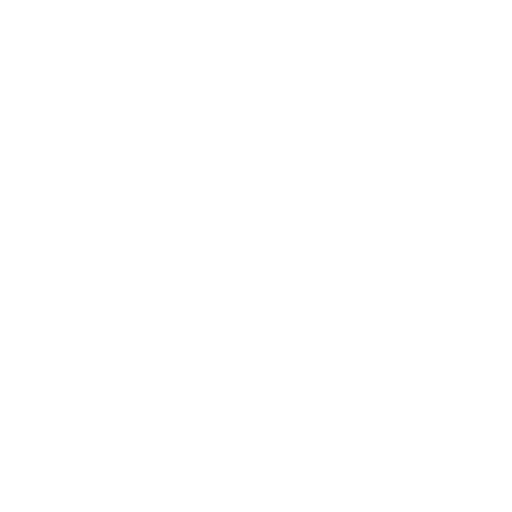
t = 0.00 s
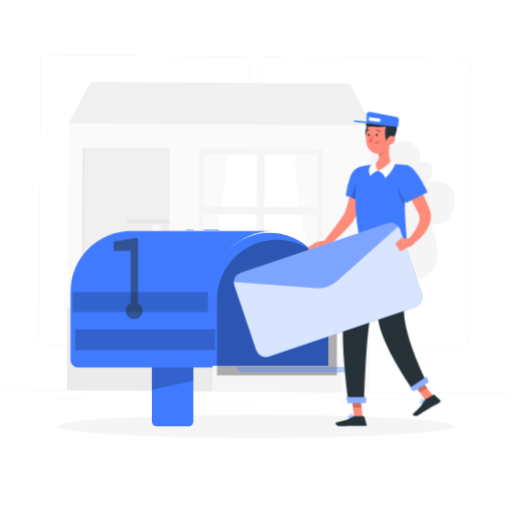
t = 1.15 s
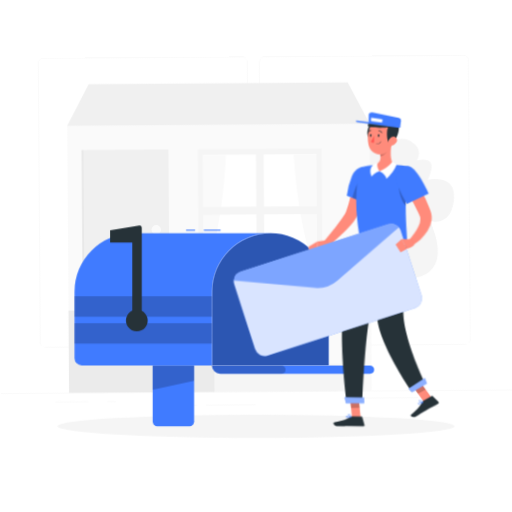
t = 2.35 s
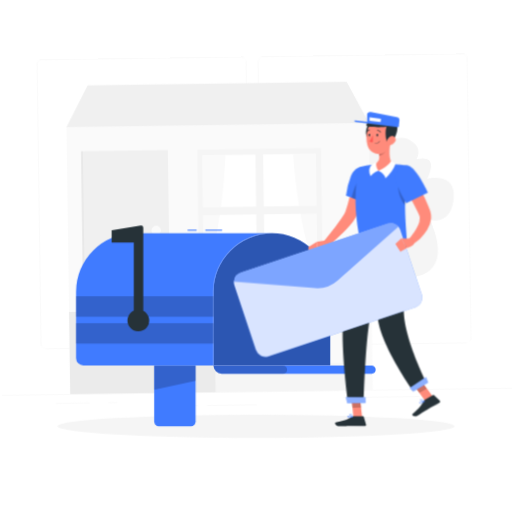
t = 3.55 s
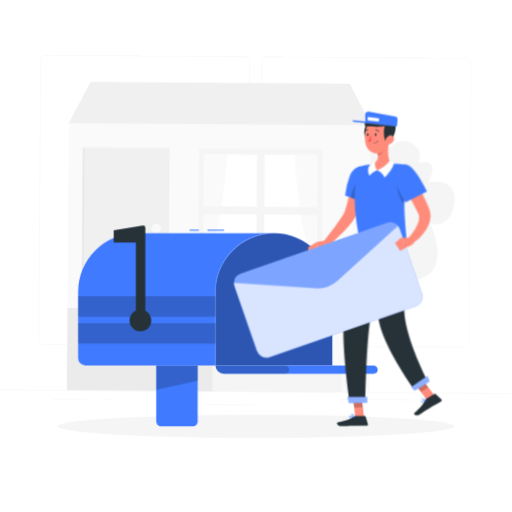
t = 4.60 s
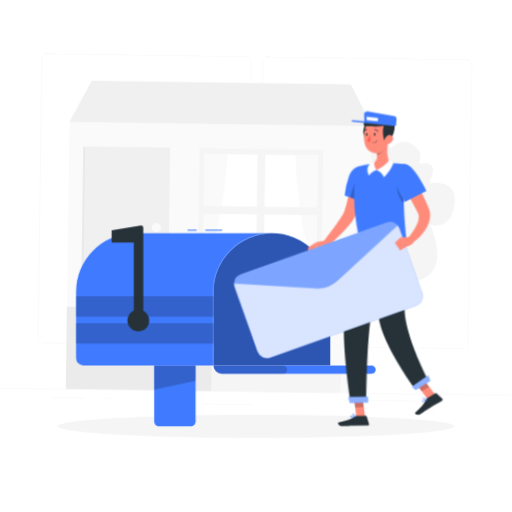
t = 5.80 s

The animated SVG that drew these frames (rendered in a browser with its animation timeline set to each time). Animation: 5 CSS @keyframes rules; one cycle of 7.00 s, repeats indefinitely.

<svg class="animated" id="freepik_stories-mail" xmlns="http://www.w3.org/2000/svg" viewBox="0 0 500 500" version="1.1" xmlns:xlink="http://www.w3.org/1999/xlink" xmlns:svgjs="http://svgjs.com/svgjs"><style>svg#freepik_stories-mail:not(.animated) .animable {opacity: 0;}svg#freepik_stories-mail.animated #freepik--background-complete--inject-1 {animation: 1s 1 forwards cubic-bezier(.36,-0.01,.5,1.38) lightSpeedLeft,1.5s Infinite  linear wind;animation-delay: 0s,1s;}svg#freepik_stories-mail.animated #freepik--Shadow--inject-1 {animation: 1s 1 forwards cubic-bezier(.36,-0.01,.5,1.38) slideRight;animation-delay: 0s;}svg#freepik_stories-mail.animated #el6u2wqvkacm9 {animation: 1s 1 forwards cubic-bezier(.36,-0.01,.5,1.38) zoomIn;animation-delay: 0s;}svg#freepik_stories-mail.animated #elb61mks96xme {animation: 1s 1 forwards cubic-bezier(.36,-0.01,.5,1.38) zoomIn;animation-delay: 0.08333333333333333s;opacity: 0}svg#freepik_stories-mail.animated #elsopwp2gi2te {animation: 1s 1 forwards cubic-bezier(.36,-0.01,.5,1.38) zoomIn;animation-delay: 0.16666666666666666s;opacity: 0}svg#freepik_stories-mail.animated #elf8otf07i3vu {animation: 1s 1 forwards cubic-bezier(.36,-0.01,.5,1.38) zoomIn;animation-delay: 0.25s;opacity: 0}svg#freepik_stories-mail.animated #elindbzl23e69 {animation: 1s 1 forwards cubic-bezier(.36,-0.01,.5,1.38) zoomIn;animation-delay: 0.3333333333333333s;opacity: 0}svg#freepik_stories-mail.animated #el0rq847qed6d {animation: 1s 1 forwards cubic-bezier(.36,-0.01,.5,1.38) zoomIn;animation-delay: 0.41666666666666663s;opacity: 0}svg#freepik_stories-mail.animated #elwiofp0eqvt {animation: 1s 1 forwards cubic-bezier(.36,-0.01,.5,1.38) zoomIn;animation-delay: 0.5s;opacity: 0}svg#freepik_stories-mail.animated #elu9na0bvvxar {animation: 1s 1 forwards cubic-bezier(.36,-0.01,.5,1.38) zoomIn;animation-delay: 0.5833333333333333s;opacity: 0}svg#freepik_stories-mail.animated #elp9xl6ehbe6d {animation: 1s 1 forwards cubic-bezier(.36,-0.01,.5,1.38) zoomIn;animation-delay: 0.6666666666666666s;opacity: 0}svg#freepik_stories-mail.animated #el9x559taecdv {animation: 1s 1 forwards cubic-bezier(.36,-0.01,.5,1.38) zoomIn;animation-delay: 0.75s;opacity: 0}svg#freepik_stories-mail.animated #elsg5b9wnv1l {animation: 1s 1 forwards cubic-bezier(.36,-0.01,.5,1.38) zoomIn;animation-delay: 0.8333333333333333s;opacity: 0}svg#freepik_stories-mail.animated #eld6px2p4j566 {animation: 1s 1 forwards cubic-bezier(.36,-0.01,.5,1.38) zoomIn;animation-delay: 0.9166666666666666s;opacity: 0}svg#freepik_stories-mail.animated #freepik--Mailbox--inject-1 {animation: 1s 1 forwards cubic-bezier(.36,-0.01,.5,1.38) zoomIn,6s Infinite  linear shake;animation-delay: 0s,1s;}svg#freepik_stories-mail.animated #freepik--Character--inject-1 {animation: 1s 1 forwards cubic-bezier(.36,-0.01,.5,1.38) slideRight,6s Infinite  linear wind;animation-delay: 0s,1s;}            @keyframes lightSpeedLeft {              from {                transform: translate3d(-50%, 0, 0) skewX(20deg);                opacity: 0;              }              60% {                transform: skewX(-10deg);                opacity: 1;              }              80% {                transform: skewX(2deg);              }              to {                opacity: 1;                transform: translate3d(0, 0, 0);              }            }                    @keyframes wind {                0% {                    transform: rotate( 0deg );                }                25% {                    transform: rotate( 1deg );                }                75% {                    transform: rotate( -1deg );                }            }                    @keyframes slideRight {                0% {                    opacity: 0;                    transform: translateX(30px);                }                100% {                    opacity: 1;                    transform: translateX(0);                }            }                    @keyframes zoomIn {                0% {                    opacity: 0;                    transform: scale(0.5);                }                100% {                    opacity: 1;                    transform: scale(1);                }            }                    @keyframes shake {                10%, 90% {                    transform: translate3d(-1px, 0, 0);                  }                  20%, 80% {                    transform: translate3d(2px, 0, 0);                  }                  30%, 50%, 70% {                    transform: translate3d(-4px, 0, 0);                  }                  40%, 60% {                    transform: translate3d(4px, 0, 0);                  }            }        </style><g id="freepik--background-complete--inject-1" class="animable" style="transform-origin: 250px 226.87px;"><rect y="382.4" width="500" height="0.25" style="fill: rgb(235, 235, 235); transform-origin: 250px 382.525px;" id="eloxrwj6pvozb" class="animable"></rect><rect x="333.33" y="389.21" width="73.79" height="0.25" style="fill: rgb(235, 235, 235); transform-origin: 370.225px 389.335px;" id="elyvpespoln6" class="animable"></rect><rect x="103.62" y="390.89" width="8.69" height="0.25" style="fill: rgb(235, 235, 235); transform-origin: 107.965px 391.015px;" id="el5tkht3wjdrk" class="animable"></rect><rect x="408.12" y="398.49" width="19.19" height="0.25" style="fill: rgb(235, 235, 235); transform-origin: 417.715px 398.615px;" id="el8jvct54q2qg" class="animable"></rect><rect x="200" y="395.11" width="48.67" height="0.25" style="fill: rgb(235, 235, 235); transform-origin: 224.335px 395.235px;" id="els3nzqurpokk" class="animable"></rect><rect x="166.72" y="395.11" width="24.38" height="0.25" style="fill: rgb(235, 235, 235); transform-origin: 178.91px 395.235px;" id="elk7kgsr5kxg" class="animable"></rect><rect x="52.46" y="390.89" width="33.15" height="0.25" style="fill: rgb(235, 235, 235); transform-origin: 69.035px 391.015px;" id="eldq4nik5t4sl" class="animable"></rect><path d="M237,337.8H43.91a5.71,5.71,0,0,1-5.7-5.71V60.66A5.71,5.71,0,0,1,43.91,55H237a5.71,5.71,0,0,1,5.71,5.71V332.09A5.71,5.71,0,0,1,237,337.8ZM43.91,55.2a5.46,5.46,0,0,0-5.45,5.46V332.09a5.46,5.46,0,0,0,5.45,5.46H237a5.47,5.47,0,0,0,5.46-5.46V60.66A5.47,5.47,0,0,0,237,55.2Z" style="fill: rgb(235, 235, 235); transform-origin: 140.46px 196.4px;" id="elybvic1f0i6k" class="animable"></path><path d="M453.31,337.8H260.21a5.72,5.72,0,0,1-5.71-5.71V60.66A5.72,5.72,0,0,1,260.21,55h193.1A5.71,5.71,0,0,1,459,60.66V332.09A5.71,5.71,0,0,1,453.31,337.8ZM260.21,55.2a5.47,5.47,0,0,0-5.46,5.46V332.09a5.47,5.47,0,0,0,5.46,5.46h193.1a5.47,5.47,0,0,0,5.46-5.46V60.66a5.47,5.47,0,0,0-5.46-5.46Z" style="fill: rgb(235, 235, 235); transform-origin: 356.75px 196.4px;" id="eldx2u8g0xrfs" class="animable"></path><rect x="173.99" y="379.52" width="154.76" height="2.87" style="fill: rgb(240, 240, 240); transform-origin: 251.37px 380.955px;" id="elqa8r6nprj5" class="animable"></rect><path d="M388.07,263.25s12.81,18,31.59,2.63c17.44-14.25.3-48.73.3-48.73s20.27,6.37,23.54-20.36S418,176.85,418,176.85c10.25-20.38-1.5-21-10.27-19.2,2.66-5,3.5-11.14-2.83-16.31-14.49-11.83-24.37,2-24.37,2s-7.54-25.92-25.38-10.79V277.25C378.3,296.86,388.07,263.25,388.07,263.25Z" style="fill: rgb(245, 245, 245); transform-origin: 399.455px 205.601px;" id="elekhiemm2uv5" class="animable"></path><rect x="66.33" y="121.72" width="295.5" height="260.68" style="fill: rgb(250, 250, 250); transform-origin: 214.08px 252.06px;" id="el62xl7o4d9od" class="animable"></rect><polygon points="340.57 81.22 87.59 81.22 66.33 121.72 361.83 121.72 340.57 81.22" style="fill: rgb(240, 240, 240); transform-origin: 214.08px 101.47px;" id="elp4b821f37sj" class="animable"></polygon><polygon points="317.45 355.64 317.45 328.87 300.09 328.87 300.09 302.11 173.7 302.11 173.7 328.87 191.06 328.87 191.06 355.64 208.43 355.64 208.43 382.4 334.81 382.4 334.81 355.64 317.45 355.64" style="fill: rgb(245, 245, 245); transform-origin: 254.255px 342.255px;" id="elfqlczxlqyf7" class="animable"></polygon><polygon points="173.7 302.11 173.7 328.87 191.06 328.87 191.06 355.64 208.43 355.64 208.43 382.4 66.33 382.4 66.33 302.11 173.7 302.11" style="fill: rgb(235, 235, 235); transform-origin: 137.38px 342.255px;" id="elmr3v7jywov" class="animable"></polygon><rect x="173.7" y="326" width="126.39" height="2.87" style="fill: rgb(240, 240, 240); transform-origin: 236.895px 327.435px;" id="el3esb1punlcg" class="animable"></rect><rect x="191.06" y="352.76" width="126.39" height="2.87" style="fill: rgb(240, 240, 240); transform-origin: 254.255px 354.195px;" id="elio7wumeswl" class="animable"></rect><rect x="81.89" y="145.33" width="83.11" height="156.78" style="fill: rgb(240, 240, 240); transform-origin: 123.445px 223.72px;" id="elw9nwqdofsin" class="animable"></rect><g id="elawcf4wsejiu"><rect x="80.33" y="145.33" width="1.56" height="156.78" style="fill: rgb(230, 230, 230); transform-origin: 81.11px 223.72px; transform: rotate(180deg);" class="animable"></rect></g><circle cx="152.58" cy="223.72" r="4.61" style="fill: rgb(250, 250, 250); transform-origin: 152.58px 223.72px;" id="el081jw0dy0v93" class="animable"></circle><rect x="193.85" y="145.33" width="120.81" height="120.56" style="fill: rgb(245, 245, 245); transform-origin: 254.255px 205.61px;" id="elq18fz27j2d" class="animable"></rect><g id="elfvcrbkq6jr4"><rect x="199.64" y="150.24" width="109.24" height="110.73" style="fill: rgb(255, 255, 255); transform-origin: 254.26px 205.605px; transform: rotate(90deg);" class="animable"></rect></g><path d="M198.89,151V260.23h3.26s14.94-35.75,19.1-109.24Z" style="fill: rgb(250, 250, 250); transform-origin: 210.07px 205.61px;" id="elatafxuoilb8" class="animable"></path><path d="M309.63,151V260.23h-3.27S291.43,224.48,287.27,151Z" style="fill: rgb(250, 250, 250); transform-origin: 298.45px 205.615px;" id="elvqk8osnezm" class="animable"></path><rect x="195.94" y="201.81" width="116.64" height="7.6" style="fill: rgb(245, 245, 245); transform-origin: 254.26px 205.61px;" id="el0gnhoe1rpvwn" class="animable"></rect><g id="el0n1so7vo6ou"><rect x="195.94" y="201.81" width="116.64" height="7.6" style="fill: rgb(245, 245, 245); transform-origin: 254.26px 205.61px; transform: rotate(90deg);" class="animable"></rect></g></g><g id="freepik--Shadow--inject-1" class="animable" style="transform-origin: 250px 416.24px;"><ellipse id="freepik--path--inject-1" cx="250" cy="416.24" rx="193.89" ry="11.32" style="fill: rgb(245, 245, 245); transform-origin: 250px 416.24px;" class="animable"></ellipse></g><g id="freepik--Mailbox--inject-1" class="animable animator-active" style="transform-origin: 218.59px 318.279px;"><g id="el6u2wqvkacm9"><path d="M153.09,356.85H184.6a4.48,4.48,0,0,1,4.48,4.48v54.91a0,0,0,0,1,0,0H148.61a0,0,0,0,1,0,0V361.32A4.48,4.48,0,0,1,153.09,356.85Z" style="fill: rgb(64, 123, 255); transform-origin: 168.845px 386.545px; transform: rotate(180deg);" class="animable"></path></g><g id="elb61mks96xme"><polygon points="189.07 356.85 148.61 356.85 148.61 380.68 189.07 371.91 189.07 356.85" style="opacity: 0.2; transform-origin: 168.84px 368.765px;" class="animable"></polygon></g><path d="M206.48,284.81a57,57,0,1,1,114,0v72h-114Z" style="fill: rgb(64, 123, 255); transform-origin: 263.48px 292.31px;" id="elsopwp2gi2te" class="animable"></path><g id="elf8otf07i3vu"><path d="M206.48,284.81a57,57,0,1,1,114,0v72h-114Z" style="opacity: 0.3; transform-origin: 263.48px 292.31px;" class="animable"></path></g><path d="M72.29,284.8v64.95a7.1,7.1,0,0,0,7.11,7.1H206.48V284.8a57,57,0,0,1,57-57H129.29a57,57,0,0,0-57,57Z" style="fill: rgb(64, 123, 255); transform-origin: 167.885px 292.325px;" id="elindbzl23e69" class="animable"></path><g id="el0rq847qed6d"><rect x="72.29" y="315.6" width="134.19" height="20" style="opacity: 0.2; transform-origin: 139.385px 325.6px; transform: rotate(180deg);" class="animable"></rect></g><g id="elwiofp0eqvt"><rect x="72.29" y="289.37" width="134.19" height="20" style="opacity: 0.2; transform-origin: 139.385px 299.37px; transform: rotate(180deg);" class="animable"></rect></g><rect x="198.56" y="224.3" width="16.33" height="1" style="fill: rgb(64, 123, 255); transform-origin: 206.725px 224.8px;" id="elu9na0bvvxar" class="animable"></rect><rect x="181.22" y="224.3" width="8.78" height="1" style="fill: rgb(64, 123, 255); transform-origin: 185.61px 224.8px;" id="elp9xl6ehbe6d" class="animable"></rect><path d="M137.92,303.54v-81a2.22,2.22,0,0,0-2.59-2.19L107.06,225v11.73h21.61v66.63a10.61,10.61,0,1,0,9.25.19Z" style="fill: rgb(38, 50, 56); transform-origin: 125.384px 271.965px;" id="el9x559taecdv" class="animable"></path><path d="M214.59,365H360.83a4.05,4.05,0,0,0,4.06-4h0a4.06,4.06,0,0,0-4.06-4.06H206.48A8.11,8.11,0,0,0,214.59,365Z" style="fill: rgb(64, 123, 255); transform-origin: 285.685px 360.97px;" id="elsg5b9wnv1l" class="animable"></path><g id="eld6px2p4j566"><path d="M214.59,365h59.76a4.05,4.05,0,0,0,4.06-4h0a4.06,4.06,0,0,0-4.06-4.06H206.48A8.11,8.11,0,0,0,214.59,365Z" style="opacity: 0.2; transform-origin: 242.445px 360.97px;" class="animable"></path></g></g><g id="freepik--Character--inject-1" class="animable" style="transform-origin: 329.476px 262.765px;"><polygon points="354.48 407.38 346.02 407.45 343.71 387.86 352.18 387.79 354.48 407.38" style="fill: rgb(255, 139, 123); transform-origin: 349.095px 397.62px;" id="el7s2xbtmhlf5" class="animable"></polygon><g id="elnqm5rmtnru"><polygon points="343.71 387.87 344.9 397.97 353.37 397.89 352.18 387.8 343.71 387.87" style="opacity: 0.2; transform-origin: 348.54px 392.885px;" class="animable"></polygon></g><polygon points="423.24 386.61 415.96 390.93 404.11 375.16 411.39 370.84 423.24 386.61" style="fill: rgb(255, 139, 123); transform-origin: 413.675px 380.885px;" id="elp32ovw2r5f" class="animable"></polygon><g id="el7397y3dj4j"><polygon points="404.12 375.16 410.22 383.29 417.51 378.97 411.4 370.84 404.12 375.16" style="opacity: 0.2; transform-origin: 410.815px 377.065px;" class="animable"></polygon></g><path d="M346,406.47l9.25-.08a.8.8,0,0,1,.76.57l2.24,7.51a1.15,1.15,0,0,1-1.11,1.51c-3.34,0-8.17-.18-12.37-.14-4.9,0-7.08.35-12.83.4-3.48,0-4.7-3.48-3.27-3.81,6.51-1.5,9.88-1.7,15.34-5.28A3.72,3.72,0,0,1,346,406.47Z" style="fill: rgb(38, 50, 56); transform-origin: 343.196px 411.315px;" id="elb7oamiddfco" class="animable"></path><path d="M342.51,408a13.39,13.39,0,0,0,2.71-.33.18.18,0,0,0,.15-.17.2.2,0,0,0-.11-.2c-.4-.2-4-1.9-4.93-1.3a.61.61,0,0,0-.28.54,1.19,1.19,0,0,0,.45,1A3.26,3.26,0,0,0,342.51,408Zm2-.6c-1.83.32-3.22.25-3.78-.2a.81.81,0,0,1-.3-.66.22.22,0,0,1,.09-.2C341.07,406,343.08,406.72,344.53,407.38Z" style="fill: rgb(64, 123, 255); transform-origin: 342.71px 406.944px;" id="elcrtek2tx78r" class="animable"></path><path d="M345.18,407.66a.28.28,0,0,0,.12,0,.18.18,0,0,0,.07-.19c0-.16-.66-3.8-2.68-3.57-.53.06-.68.32-.71.54-.14,1,2,2.78,3.12,3.24Zm-2.32-3.41c1.21,0,1.82,2,2,2.84-1.11-.63-2.6-2.07-2.52-2.63,0,0,0-.17.36-.21Z" style="fill: rgb(64, 123, 255); transform-origin: 343.674px 405.785px;" id="elbfo8eobizbv" class="animable"></path><path d="M358.28,173.63c-1.11,6.43-2.52,12.6-4.23,18.83q-1.28,4.66-2.83,9.29c-.54,1.55-1.05,3.09-1.66,4.63-.29.77-.58,1.54-.91,2.31l-.47,1.16-.24.57-.13.31-.18.39a27.62,27.62,0,0,1-3,5c-1,1.41-2.09,2.71-3.16,4-2.14,2.52-4.37,4.86-6.63,7.16a184.24,184.24,0,0,1-14.22,12.87l-4.51-4.49c3.85-4.89,7.73-9.83,11.48-14.72,1.87-2.44,3.69-4.92,5.39-7.37.85-1.22,1.66-2.45,2.37-3.65a20,20,0,0,0,1.64-3.22c.06-.12.2-.6.31-.92l.34-1.06c.24-.69.45-1.41.66-2.13.43-1.43.83-2.89,1.24-4.34.78-2.93,1.51-5.89,2.22-8.87,1.38-6,2.71-12.06,3.91-18Z" style="fill: rgb(255, 139, 123); transform-origin: 337.195px 205.765px;" id="eliv3rrzhnfu" class="animable"></path><path d="M361.27,174.8c-.51,9.66-5.19,23.22-5.19,23.22l-13.14-5-5.41-2a76.33,76.33,0,0,1,4.52-18.69c4-10.3,13.27-12.81,18-5.23C361.15,168.81,361.44,171.59,361.27,174.8Z" style="fill: rgb(64, 123, 255); transform-origin: 349.423px 180.359px;" id="elbjtkbl5l8zd" class="animable"></path><g id="el0df2z05r4gs9"><path d="M361.27,174.8c-.51,9.66-5.19,23.22-5.19,23.22l-13.14-5A74,74,0,0,1,346,183C349.28,174.42,356.28,171.25,361.27,174.8Z" style="opacity: 0.2; transform-origin: 352.105px 185.694px;" class="animable"></path></g><path d="M318.24,234.71l-8.92,1.46-.07,8.75s8.56-1.2,11.91-5.3Z" style="fill: rgb(255, 139, 123); transform-origin: 315.205px 239.815px;" id="elqpdkcc3m9hf" class="animable"></path><polygon points="301.06 241.24 301.25 246.99 309.25 244.92 309.31 236.17 301.06 241.24" style="fill: rgb(255, 139, 123); transform-origin: 305.185px 241.58px;" id="elfb8qxl11zvi" class="animable"></polygon><path d="M351.88,236.17s-12.71,46.27-16.08,72.17c-3.5,26.94,4.76,84.71,4.76,84.71l15.29-.33S357,333.83,362,307.34c5.48-28.87,15.92-71.73,15.92-71.73Z" style="fill: rgb(38, 50, 56); transform-origin: 356.428px 314.33px;" id="ellrxdqxfqo28" class="animable"></path><polygon points="357.73 393.41 339.75 393.77 338.43 387.8 357.5 387.75 357.73 393.41" style="fill: rgb(64, 123, 255); transform-origin: 348.08px 390.76px;" id="elgomc1litji" class="animable"></polygon><g id="elc5sdvfno1bj"><polygon points="357.73 393.41 339.75 393.77 338.43 387.8 357.5 387.75 357.73 393.41" style="fill: rgb(255, 255, 255); opacity: 0.4; transform-origin: 348.08px 390.76px;" class="animable"></polygon></g><path d="M415.45,390.09l7.95-4.72a.8.8,0,0,1,1,.11l5.71,5.36a1.15,1.15,0,0,1-.2,1.87c-2.9,1.66-7.15,4-10.76,6.09-4.21,2.51-6,3.87-10.89,6.8-3,1.78-5.81-.63-4.74-1.64,4.87-4.58,7.68-6.45,10.6-12.28A3.67,3.67,0,0,1,415.45,390.09Z" style="fill: rgb(38, 50, 56); transform-origin: 416.895px 395.74px;" id="eli1q91wr5x5c" class="animable"></path><path d="M413.19,393.15a14.55,14.55,0,0,0,2.18-1.64.22.22,0,0,0,.05-.23.19.19,0,0,0-.2-.12c-.45,0-4.38.34-4.91,1.36a.58.58,0,0,0,0,.61,1.19,1.19,0,0,0,.87.61A3.28,3.28,0,0,0,413.19,393.15Zm1.45-1.54c-1.42,1.2-2.66,1.84-3.37,1.73a.81.81,0,0,1-.59-.41.22.22,0,0,1,0-.23C411,392.16,413.05,391.77,414.64,391.61Z" style="fill: rgb(64, 123, 255); transform-origin: 412.828px 392.451px;" id="elyco0aq7ry0j" class="animable"></path><path d="M415.34,391.53a.27.27,0,0,0,.08-.1.18.18,0,0,0,0-.2c-.1-.12-2.49-3-4.11-1.74-.43.32-.43.63-.35.83.36.89,3.16,1.38,4.33,1.24Zm-3.72-1.78c1.05-.61,2.57.79,3.19,1.43-1.29,0-3.29-.48-3.51-1,0,0-.06-.15.21-.35Z" style="fill: rgb(64, 123, 255); transform-origin: 413.185px 390.378px;" id="elli31opuyc9j" class="animable"></path><path d="M367.69,235.83s0,45.46,1.19,71.55C370.1,334.52,404,381.22,404,381.22l13.05-8s-22.9-44.44-22.55-71.39c.38-29.39,2.66-66.66,2.66-66.66Z" style="fill: rgb(38, 50, 56); transform-origin: 392.37px 308.195px;" id="elgtm1gmd6lz8" class="animable"></path><polygon points="418.73 373.21 404.28 382.03 400.67 378.44 416.57 367.84 418.73 373.21" style="fill: rgb(64, 123, 255); transform-origin: 409.7px 374.935px;" id="elss12mee1soj" class="animable"></polygon><g id="el3b6oya4jhbw"><polygon points="418.73 373.21 404.28 382.03 400.67 378.44 416.57 367.84 418.73 373.21" style="fill: rgb(255, 255, 255); opacity: 0.4; transform-origin: 409.7px 374.935px;" class="animable"></polygon></g><path d="M350.83,163s-9.45,25.78,1.05,73.18l45.28-1c.16-6.95-4.93-40.76,1.08-73.65A116.59,116.59,0,0,0,383,160a163.49,163.49,0,0,0-19.24.41A84.52,84.52,0,0,0,350.83,163Z" style="fill: rgb(64, 123, 255); transform-origin: 372.582px 198.032px;" id="elzjixy839bhn" class="animable"></path><path d="M380.67,138.33c-1.08,6.21-2.05,17.59,2.37,21.63,0,0-1.56,6.35-13.06,6.56-9.19.17-6.18-6.15-6.18-6.15,6.87-1.8,6.58-6.92,5.27-11.7Z" style="fill: rgb(255, 139, 123); transform-origin: 373.184px 152.427px;" id="elqutupim34e" class="animable"></path><g id="elkxhccpvwfkd"><path d="M375.94,142.54l-6.86,6.12a19.61,19.61,0,0,1,.66,3.4c2.63-.43,6.2-3.41,6.42-6.18A9.22,9.22,0,0,0,375.94,142.54Z" style="opacity: 0.2; transform-origin: 372.651px 147.3px;" class="animable"></path></g><g id="el9fywtpvv6uq"><path d="M388.14,177.93l7.55,5.44c-.33,5.79-.43,11.42-.38,16.7C390.68,195.41,388.09,186.84,388.14,177.93Z" style="opacity: 0.2; transform-origin: 391.915px 189px;" class="animable"></path></g><path d="M381.39,156.87s-2.17,5.22-12.3,9.66a12.62,12.62,0,0,1,7.12,7.3s7.37-7,9.34-14Z" style="fill: rgb(255, 255, 255); transform-origin: 377.32px 165.35px;" id="elzrq8xxuvm6" class="animable"></path><path d="M361.52,171.94s3.1-4.5,7.57-5.41c-1.57-1.92-3.19-6.18-1.69-8.2a19.3,19.3,0,0,0-3.81,1.45S357.51,163.43,361.52,171.94Z" style="fill: rgb(255, 255, 255); transform-origin: 364.621px 165.135px;" id="ely34szwzk3zi" class="animable"></path><path d="M360.63,120.55c-4.13,1.77-6.18,12.89-.8,15.31S368.45,117.21,360.63,120.55Z" style="fill: rgb(38, 50, 56); transform-origin: 360.939px 128.122px;" id="elw9bpbo56qpj" class="animable"></path><path d="M381.21,129c-.34,8.4-.11,13.33-4.25,17.72-6.23,6.61-16.66,3-18.84-5.33-2-7.5-1.08-20,7.05-23.48A11.46,11.46,0,0,1,381.21,129Z" style="fill: rgb(255, 139, 123); transform-origin: 369.223px 133.545px;" id="eldh5200krsum" class="animable"></path><path d="M368.54,131.61c0,.68-.33,1.24-.78,1.25s-.82-.54-.83-1.22.33-1.24.78-1.25S368.53,130.92,368.54,131.61Z" style="fill: rgb(38, 50, 56); transform-origin: 367.735px 131.625px;" id="el332haf5wcpk" class="animable"></path><path d="M360.82,131.77c0,.68-.33,1.24-.78,1.25s-.82-.53-.83-1.22.33-1.24.78-1.25S360.81,131.09,360.82,131.77Z" style="fill: rgb(38, 50, 56); transform-origin: 360.015px 131.785px;" id="elvmqjghjtgh" class="animable"></path><path d="M363.29,132.06a24.5,24.5,0,0,1-3.14,5.91,3.93,3.93,0,0,0,3.27.54Z" style="fill: rgb(255, 86, 82); transform-origin: 361.785px 135.357px;" id="elignoub8gwp" class="animable"></path><path d="M365.45,140.35h0a5.71,5.71,0,0,0,4.7-2.4.19.19,0,0,0-.07-.27.2.2,0,0,0-.27.06,5.42,5.42,0,0,1-4.37,2.21.2.2,0,0,0-.19.21A.2.2,0,0,0,365.45,140.35Z" style="fill: rgb(38, 50, 56); transform-origin: 367.715px 139.001px;" id="el0tr7rwiigh99" class="animable"></path><path d="M370.81,129.07a.43.43,0,0,0,.25-.09.4.4,0,0,0,.06-.56,4,4,0,0,0-3.3-1.59.4.4,0,0,0,.07.8h0a3.22,3.22,0,0,1,2.6,1.28A.39.39,0,0,0,370.81,129.07Z" style="fill: rgb(38, 50, 56); transform-origin: 369.331px 127.949px;" id="elz82uonp2yol" class="animable"></path><path d="M357.38,129.19a.42.42,0,0,0,.37-.23A3.15,3.15,0,0,1,360,127.1a.41.41,0,0,0,.34-.46.42.42,0,0,0-.46-.34,4,4,0,0,0-2.83,2.32.39.39,0,0,0,.19.53A.38.38,0,0,0,357.38,129.19Z" style="fill: rgb(38, 50, 56); transform-origin: 358.676px 127.744px;" id="eljwonorfqp7i" class="animable"></path><path d="M399.69,167.5c1.89,2.72,3.55,5.38,5.26,8.12s3.29,5.5,4.86,8.3a158.81,158.81,0,0,1,8.48,17.55c.32.75.6,1.55.89,2.33l.44,1.18.22.6.26.82a18.11,18.11,0,0,1,.68,6.65,25.24,25.24,0,0,1-3.81,11,43.57,43.57,0,0,1-6.51,8.14c-1.19,1.2-2.45,2.31-3.73,3.38a48,48,0,0,1-4.05,3l-4.07-4.88c.89-1,1.9-2.24,2.8-3.39s1.78-2.38,2.61-3.58a43.41,43.41,0,0,0,4.15-7.34,16.47,16.47,0,0,0,1.53-6.84,7.93,7.93,0,0,0-.56-2.63l-.8-1.78c-.31-.66-.59-1.33-.93-2-2.58-5.35-5.56-10.67-8.69-15.93s-6.41-10.54-9.66-15.59Z" style="fill: rgb(255, 139, 123); transform-origin: 404.952px 203.035px;" id="els4bb9ktmnhk" class="animable"></path><path d="M398.24,161.55c7.91,1.71,19.29,26.11,19.29,26.11L396.34,198A95.12,95.12,0,0,1,387,179.64C383.31,169.33,389.77,159.71,398.24,161.55Z" style="fill: rgb(64, 123, 255); transform-origin: 401.734px 179.661px;" id="elqsazcc8ynbh" class="animable"></path><path d="M390.71,224.3,412,287.19a9.86,9.86,0,0,1-6.15,12.46L262.74,348.17A9.85,9.85,0,0,1,250.28,342L229,279.13a9.54,9.54,0,0,1-.5-3.71,9.86,9.86,0,0,1,6.65-8.75l143.14-48.52a9.84,9.84,0,0,1,10.59,2.9A9.51,9.51,0,0,1,390.71,224.3Z" style="fill: rgb(64, 123, 255); transform-origin: 320.496px 283.159px;" id="elif65de6gu0o" class="animable"></path><g id="elkdo3cyev4fd"><path d="M390.71,224.3,412,287.19a9.86,9.86,0,0,1-6.15,12.46L262.74,348.17A9.85,9.85,0,0,1,250.28,342L229,279.13a9.54,9.54,0,0,1-.5-3.71,9.86,9.86,0,0,1,6.65-8.75l143.14-48.52a9.84,9.84,0,0,1,10.59,2.9A9.51,9.51,0,0,1,390.71,224.3Z" style="fill: rgb(255, 255, 255); opacity: 0.8; transform-origin: 320.496px 283.159px;" class="animable"></path></g><g id="el6cgw0bxgvx"><path d="M388.84,221.05,329.63,274a29.64,29.64,0,0,1-22,7.45l-79.18-6a9.86,9.86,0,0,1,6.65-8.75l143.14-48.52A9.84,9.84,0,0,1,388.84,221.05Z" style="fill: rgb(64, 123, 255); opacity: 0.6; transform-origin: 308.645px 249.596px;" class="animable"></path></g><path d="M400.75,232.52l-9.1.06,5.61,9.19s6.48-1.57,7.08-4.83Z" style="fill: rgb(255, 139, 123); transform-origin: 397.995px 237.145px;" id="el3x0r2ax8wsg" class="animable"></path><polygon points="385.96 237.97 390.95 245.36 397.26 241.77 391.65 232.58 385.96 237.97" style="fill: rgb(255, 139, 123); transform-origin: 391.61px 238.97px;" id="eljra8nevhs9" class="animable"></polygon><path d="M386.94,122.27c2,5.48-4.05,18.17-7.57,17.93s-4.48-13.43-2.48-16.71c-1.9.88-20,.91-19.91-1,.46-6.94,12.77-9.46,26.27-6C386.76,116.32,388.07,117.28,386.94,122.27Z" style="fill: rgb(38, 50, 56); transform-origin: 372.158px 127.576px;" id="elsu1v7xq86ki" class="animable"></path><path d="M385.19,138.15a7.9,7.9,0,0,1-4.9,3.63c-2.72.66-4-1.79-3.14-4.31.75-2.27,3.07-5.34,5.77-4.88S386.51,135.92,385.19,138.15Z" style="fill: rgb(255, 139, 123); transform-origin: 381.339px 137.216px;" id="elswywbntylii" class="animable"></path><path d="M346.19,119l41.54,4.8a.8.8,0,0,0,.88-.7h0a.8.8,0,0,0-.69-.88l-41.55-4.79a.8.8,0,0,0-.88.69h0A.8.8,0,0,0,346.19,119Z" style="fill: rgb(64, 123, 255); transform-origin: 367.05px 120.615px;" id="eljn81vle408" class="animable"></path><path d="M388.61,123.06l.72-6.2a2.72,2.72,0,0,0-2.5-2.68l-25.51-4.82c-1.89-.36-3.63.7-3.62,2.2l0,7.94Z" style="fill: rgb(64, 123, 255); transform-origin: 373.515px 116.175px;" id="elyzh6d1yf5ie" class="animable"></path><polygon points="360.08 117.67 370.88 118.92 371.25 115.77 360.09 114.49 360.08 117.67" style="fill: rgb(255, 255, 255); transform-origin: 365.665px 116.705px;" id="el3t49b7fodhq" class="animable"></polygon></g><defs>     <filter id="active" height="200%">         <feMorphology in="SourceAlpha" result="DILATED" operator="dilate" radius="2"></feMorphology>                <feFlood flood-color="#32DFEC" flood-opacity="1" result="PINK"></feFlood>        <feComposite in="PINK" in2="DILATED" operator="in" result="OUTLINE"></feComposite>        <feMerge>            <feMergeNode in="OUTLINE"></feMergeNode>            <feMergeNode in="SourceGraphic"></feMergeNode>        </feMerge>    </filter>    <filter id="hover" height="200%">        <feMorphology in="SourceAlpha" result="DILATED" operator="dilate" radius="2"></feMorphology>                <feFlood flood-color="#ff0000" flood-opacity="0.5" result="PINK"></feFlood>        <feComposite in="PINK" in2="DILATED" operator="in" result="OUTLINE"></feComposite>        <feMerge>            <feMergeNode in="OUTLINE"></feMergeNode>            <feMergeNode in="SourceGraphic"></feMergeNode>        </feMerge>            <feColorMatrix type="matrix" values="0   0   0   0   0                0   1   0   0   0                0   0   0   0   0                0   0   0   1   0 "></feColorMatrix>    </filter></defs></svg>